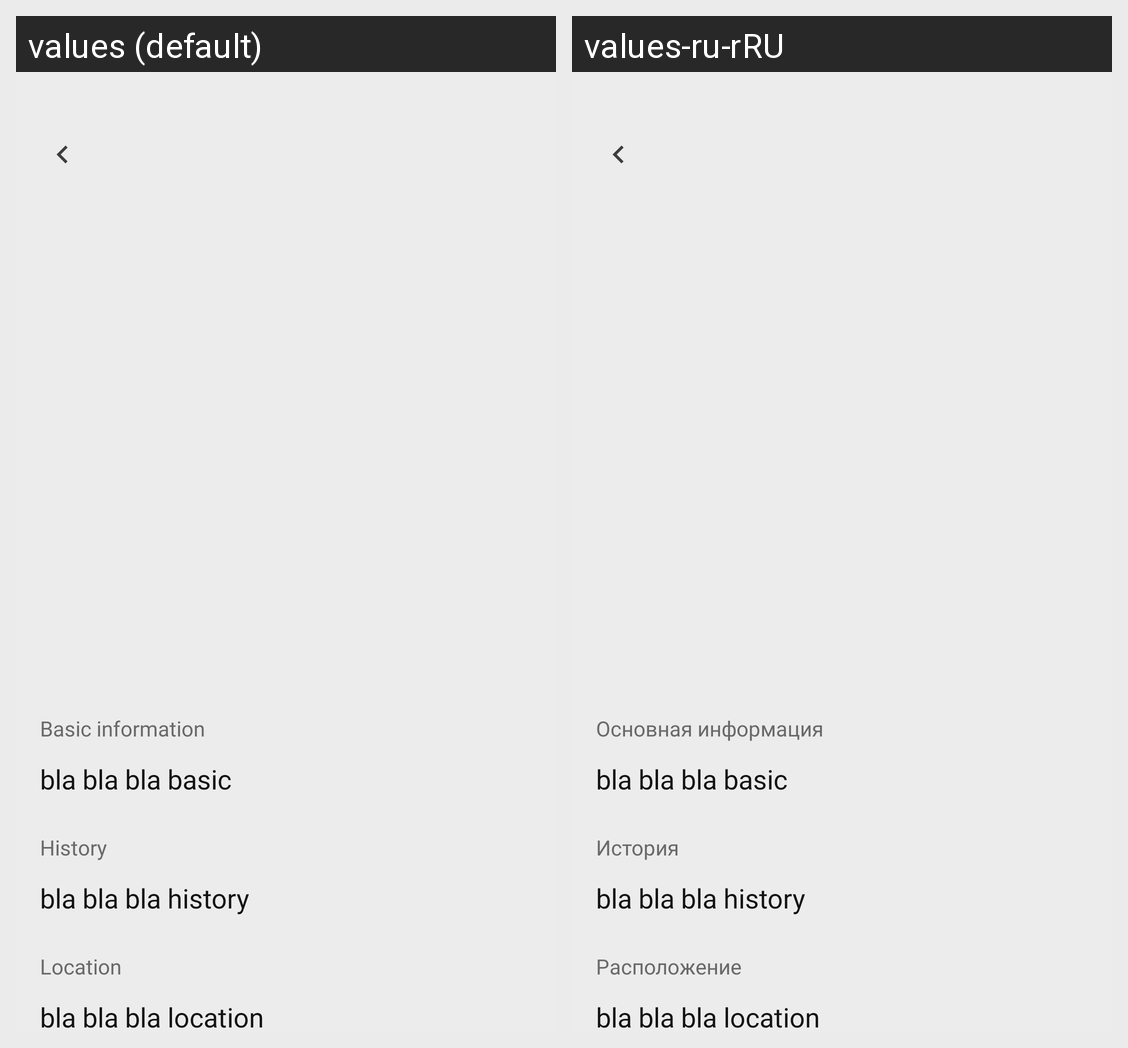

This grid shows one Android layout under two languages. Give, for every string resource on the screen, its name, the default text and each shown locale's text.
Android screen res/layout/fragment_detail.xml rendered under 2 locales, left to right: values (default), values-ru-rRU. Device: Nexus 5 (rendered at 1080×1920; each locale shown at half size, 540×960, under a caption strip naming it); theme Theme.TravelManager.
Strings drawn on this screen, with the default value and each locale's value (text and hints the layout hard-codes, and strings that could not be matched under every locale, appear in the picture but are not listed):

detail_basic_information_paragraph
  values: Basic information
  values-ru-rRU: Основная информация

detail_history_paragraph
  values: History
  values-ru-rRU: История

detail_location_paragraph
  values: Location
  values-ru-rRU: Расположение
